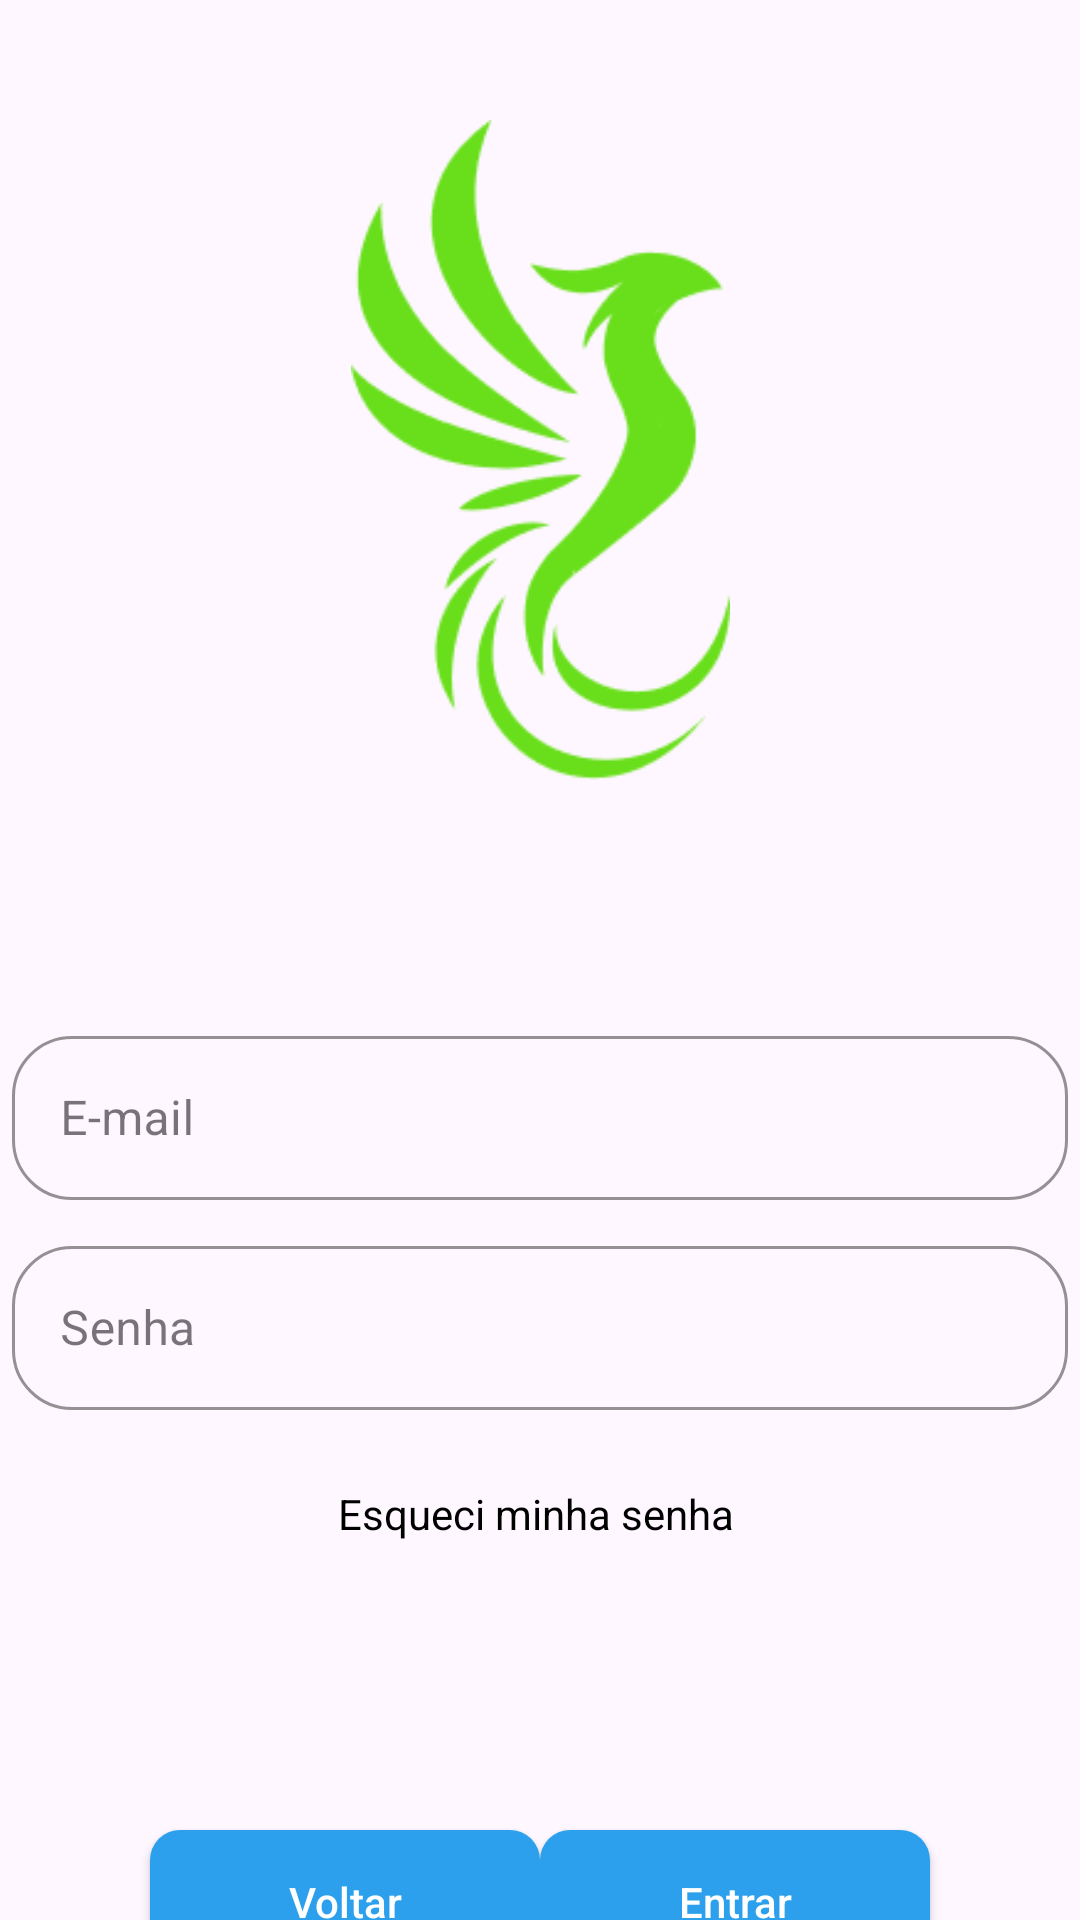

This screen was rendered from an Android layout file. Write that file and the resources it references.
<!-- AndroidManifest.xml: application theme Theme.AppBiMO -->
<!-- res/layout/activity_tela_login.xml -->
<?xml version="1.0" encoding="utf-8"?>
<androidx.constraintlayout.widget.ConstraintLayout xmlns:android="http://schemas.android.com/apk/res/android"
    xmlns:app="http://schemas.android.com/apk/res-auto"
    xmlns:tools="http://schemas.android.com/tools"
    android:id="@+id/main"
    android:layout_width="match_parent"
    android:layout_height="match_parent"
    tools:context=".FluxoLogin.Tela_Login">

    <ImageView
        android:id="@+id/logo_app"
        android:layout_width="135dp"
        android:layout_height="220dp"
        android:layout_marginTop="40dp"
        app:layout_constraintEnd_toEndOf="parent"
        app:layout_constraintHorizontal_bias="0.5"
        app:layout_constraintStart_toStartOf="parent"
        app:layout_constraintTop_toTopOf="parent"
        app:srcCompat="@drawable/union" />

    <com.google.android.material.textfield.TextInputLayout
        android:id="@+id/Email"
        style="@style/TextInputLayoutStyle"
        android:layout_width="352dp"
        android:layout_height="60dp"
        android:layout_marginTop="80dp"
        android:hint="E-mail"
        app:boxCornerRadiusBottomEnd="20dp"
        app:boxCornerRadiusBottomStart="20dp"
        app:boxCornerRadiusTopEnd="20dp"
        app:boxCornerRadiusTopStart="20dp"
        app:boxStrokeColor="#2CA0EC"
        app:helperTextTextColor="#2CA0EC"
        app:hintTextColor="#2CA0EC"
        app:layout_constraintEnd_toEndOf="parent"
        app:layout_constraintStart_toStartOf="parent"
        app:layout_constraintTop_toBottomOf="@+id/logo_app">

        <com.google.android.material.textfield.TextInputEditText
            android:id="@+id/InputEmail"
            android:layout_width="match_parent"
            android:layout_height="wrap_content"
            android:imeOptions="actionDone"
            android:inputType="textEmailAddress"
            android:lines="1"
            android:maxLines="1" />
    </com.google.android.material.textfield.TextInputLayout>

    <com.google.android.material.textfield.TextInputLayout
        android:id="@+id/Senha"
        style="@style/TextInputLayoutStyle"
        android:layout_width="352dp"
        android:layout_height="60dp"
        android:layout_marginTop="10dp"
        android:hint="Senha"
        app:boxCornerRadiusBottomEnd="20dp"
        app:boxCornerRadiusBottomStart="20dp"
        app:boxCornerRadiusTopEnd="20dp"
        app:boxCornerRadiusTopStart="20dp"
        app:boxStrokeColor="#2CA0EC"
        app:helperTextTextColor="#2CA0EC"
        app:hintTextColor="#2CA0EC"
        app:layout_constraintEnd_toEndOf="parent"
        app:layout_constraintStart_toStartOf="parent"
        app:layout_constraintTop_toBottomOf="@+id/Email">

        <com.google.android.material.textfield.TextInputEditText
            android:id="@+id/InputSenha"
            android:layout_width="match_parent"
            android:layout_height="wrap_content"
            android:imeOptions="actionDone"
            android:inputType="textPassword"
            android:lines="1"
            android:maxLines="1" />
    </com.google.android.material.textfield.TextInputLayout>

    <TextView
        android:id="@+id/EsqueciMinhaSenha"
        android:layout_width="wrap_content"
        android:layout_height="wrap_content"
        android:layout_marginTop="25dp"
        android:text="Esqueci minha senha"
        android:textColor="#000000"
        android:textSize="14sp"
        app:layout_constraintEnd_toEndOf="parent"
        app:layout_constraintHorizontal_bias="0.494"
        app:layout_constraintStart_toStartOf="parent"
        app:layout_constraintTop_toBottomOf="@+id/Senha" />

    <androidx.appcompat.widget.AppCompatButton
        android:id="@+id/btn_entrar"
        android:layout_width="130dp"
        android:layout_height="wrap_content"
        android:layout_marginTop="350dp"
        android:layout_marginEnd="50dp"
        android:background="@drawable/botoes_principais"
        android:text="Entrar"
        android:textAllCaps="false"
        android:textColor="@color/white"
        android:textSize="14sp"
        app:layout_constraintEnd_toEndOf="parent"
        app:layout_constraintTop_toBottomOf="@id/logo_app">
    </androidx.appcompat.widget.AppCompatButton>

    <androidx.appcompat.widget.AppCompatButton
        android:id="@+id/btn_voltar"
        android:layout_width="130dp"
        android:layout_height="wrap_content"
        android:layout_marginStart="50dp"
        android:layout_marginTop="350dp"
        android:background="@drawable/botoes_principais"
        android:text="Voltar"
        android:textAllCaps="false"
        android:textColor="@color/white"
        android:textSize="14sp"
        app:layout_constraintStart_toStartOf="parent"
        app:layout_constraintTop_toBottomOf="@+id/logo_app">
    </androidx.appcompat.widget.AppCompatButton>

</androidx.constraintlayout.widget.ConstraintLayout>
<!-- resources referenced by this layout -->
<resources>
  <!-- drawable botoes_principais (drawable) -->
  <?xml version="1.0" encoding="UTF-8"?>
  <shape
      xmlns:android="http://schemas.android.com/apk/res/android">
      <solid
          android:color="#2CA0EC"
          />
      <corners
          android:radius="10dp"
          />
  </shape>
  <!-- drawable union: png bitmap (drawable, 9186 bytes) -->
  <style name="TextInputLayoutStyle" parent="Widget.MaterialComponents.TextInputLayout.OutlinedBox">
          <item name="boxStrokeColor">#2CA0EC</item>
      </style>
  <style name="Theme.AppBiMO" parent="Base.Theme.AppBiMO" />
  <style name="Base.Theme.AppBiMO" parent="Theme.Material3.Light.NoActionBar">
          
          
      </style>
  <!-- not gathered from this repository: default colours our renderer supplied (Android Studio template values) -->
  <color name="white">#FFFFFFFF</color>
</resources>
